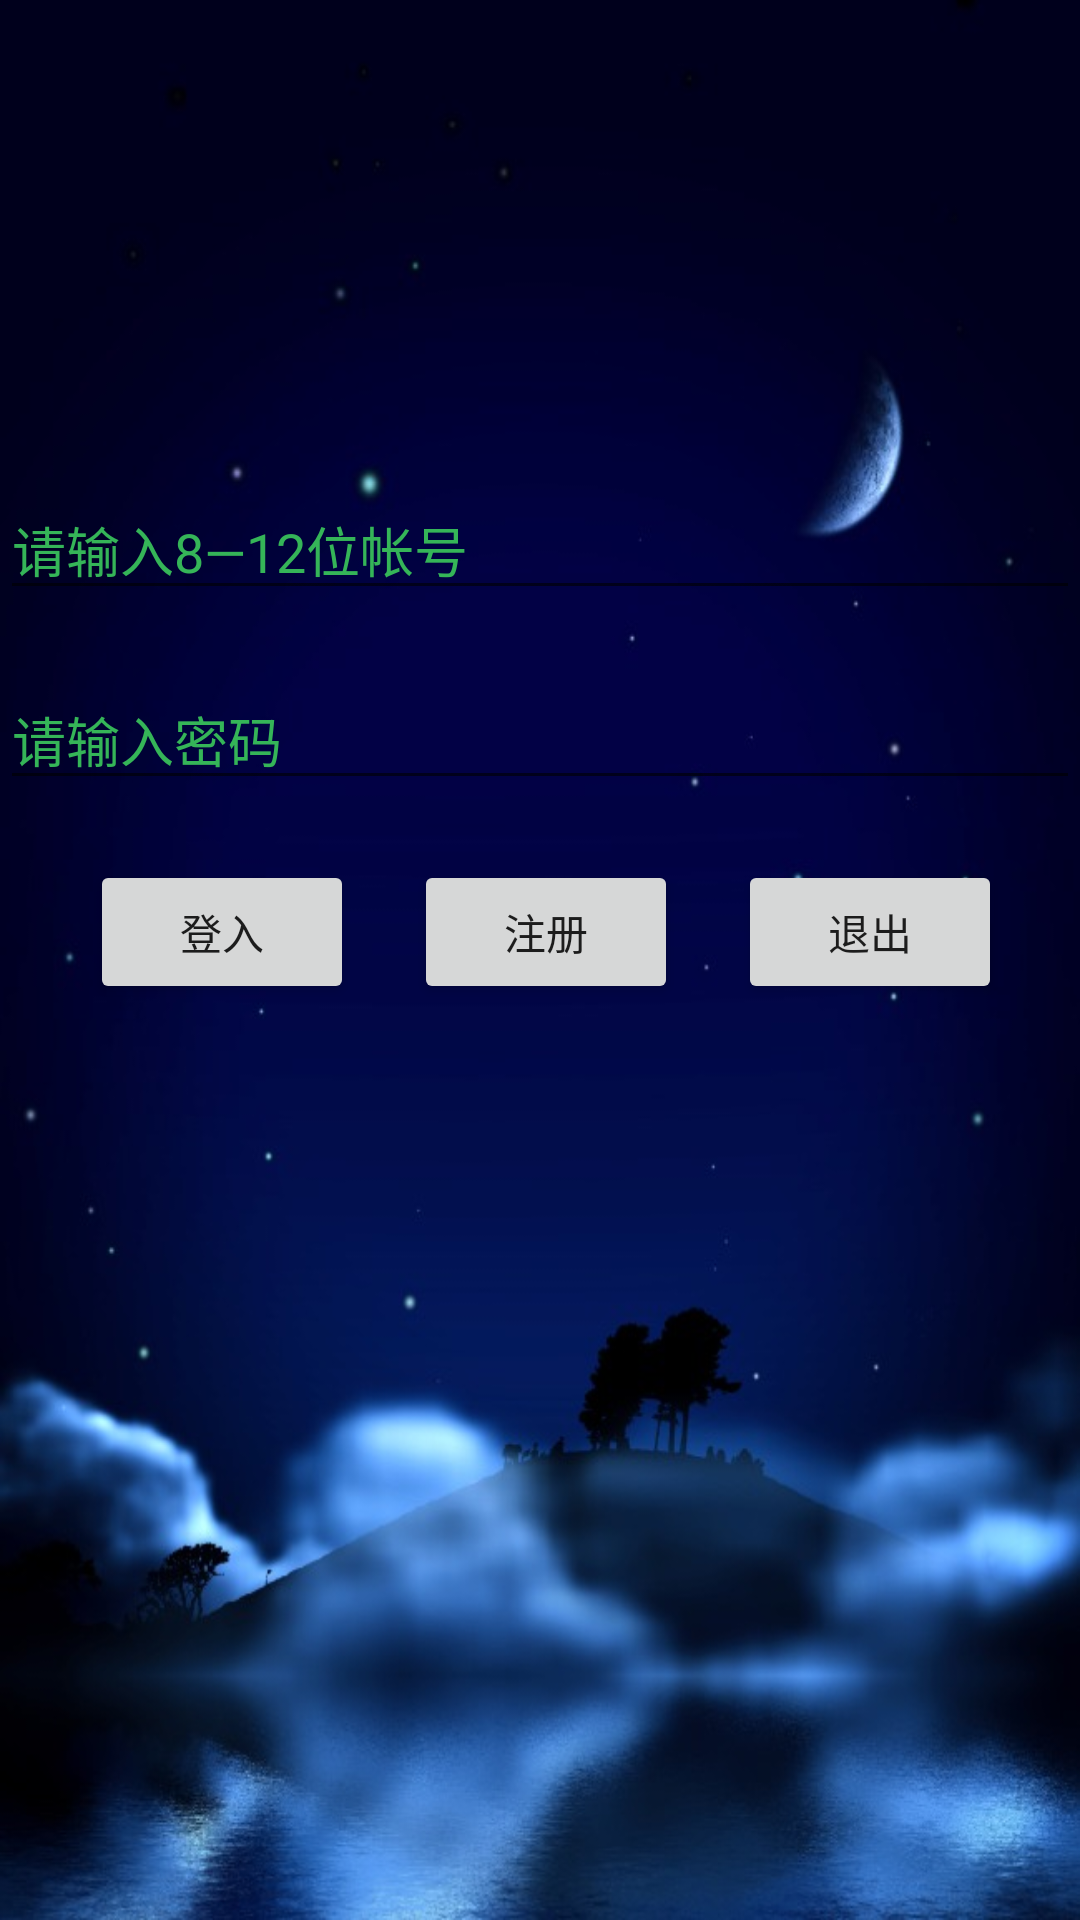

Produce the Android XML layout that renders to this screen, including the resource entries it uses.
<!-- AndroidManifest.xml: application theme AppTheme -->
<!-- res/layout/activity_login.xml -->
<?xml version="1.0" encoding="utf-8"?>
<LinearLayout xmlns:android="http://schemas.android.com/apk/res/android"
    android:orientation="vertical" android:layout_width="match_parent"
    android:background="@drawable/login_back"
    android:layout_height="match_parent">

    <EditText
        android:layout_width="match_parent"
        android:layout_height="wrap_content"
        android:inputType="textPersonName"
        android:layout_marginTop="160dp"
        android:ems="10"
        android:id="@+id/login_username"
        android:textColor="@color/geek_green"
        android:textColorHint="@color/geek_green"
        android:hint="请输入8—12位帐号"/>

    <EditText
        android:layout_width="match_parent"
        android:layout_height="wrap_content"
        android:inputType="textPassword"
        android:layout_marginTop="20dp"
        android:ems="10"
        android:hint="请输入密码"
        android:textColor="@color/geek_green"
        android:textColorHint="@color/geek_green"
        android:id="@+id/login_password" />
    <LinearLayout
        android:layout_width="wrap_content"
        android:layout_height="wrap_content"
        android:layout_marginTop="20dp"
        android:orientation="horizontal">


        <Button
            android:layout_width="wrap_content"
            android:layout_height="wrap_content"
            android:layout_marginLeft="30dp"
            android:text="登入"
            android:id="@+id/btn_login"/>
        <Button
            android:layout_width="wrap_content"
            android:layout_height="wrap_content"
            android:text="注册"
            android:id="@+id/btn_register"
            android:layout_marginLeft="20dp"/>
        <Button
            android:layout_width="wrap_content"
            android:layout_height="wrap_content"
            android:layout_marginLeft="20dp"
            android:text="退出"
            android:id="@+id/btn_leave"/>






    </LinearLayout>

</LinearLayout>
<!-- resources referenced by this layout -->
<resources>
  <color name="geek_green">#35b558</color>
  <!-- drawable login_back: jpg bitmap (drawable, 48253 bytes) -->
  <style name="AppTheme" parent="Theme.AppCompat.Light.DarkActionBar">
          
          <item name="colorPrimary">@color/colorPrimary</item>
          <item name="colorPrimaryDark">@color/colorPrimaryDark</item>
          <item name="colorAccent">@color/colorAccent</item>
      </style>
  <color name="colorPrimary">#3F51B5</color>
  <color name="colorPrimaryDark">#303F9F</color>
  <color name="colorAccent">#FF4081</color>
</resources>
